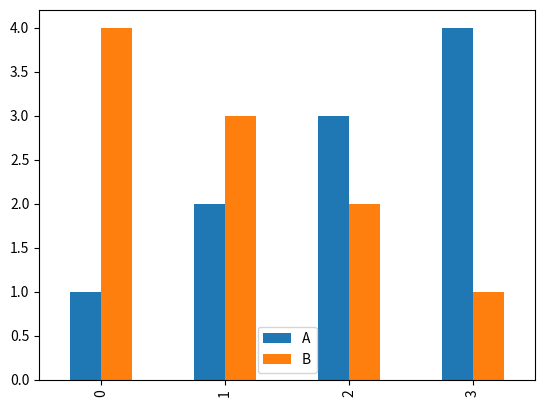

Python code for this plot:
import pandas as pd
import matplotlib.pyplot as plt

df = pd.DataFrame({
    'A': [1, 2, 3, 4],
    'B': [4, 3, 2, 1]
})

df.plot(kind='bar')
plt.show()
